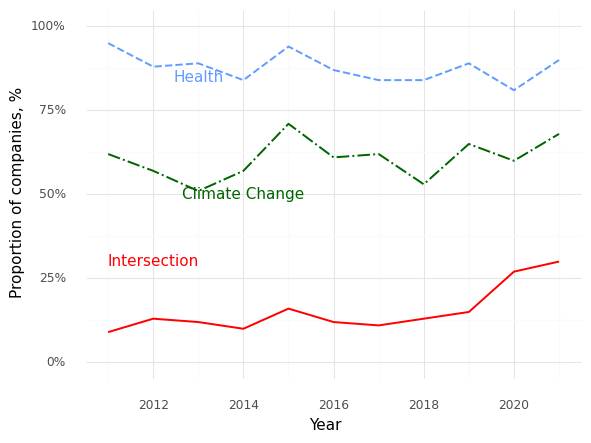

Values plotted in this chart, from the file beside it:
, Year, Climate (Prop), Health (Prop), Intersection (Prop)
0, 2011, 0.62, 0.95, 0.09
1, 2012, 0.57, 0.88, 0.13
2, 2013, 0.51, 0.89, 0.12
3, 2014, 0.57, 0.84, 0.1
4, 2015, 0.71, 0.94, 0.16
5, 2016, 0.61, 0.87, 0.12
6, 2017, 0.62, 0.84, 0.11
7, 2018, 0.53, 0.84, 0.13
8, 2019, 0.65, 0.89, 0.15
9, 2020, 0.6, 0.81, 0.27
10, 2021, 0.68, 0.9, 0.3
